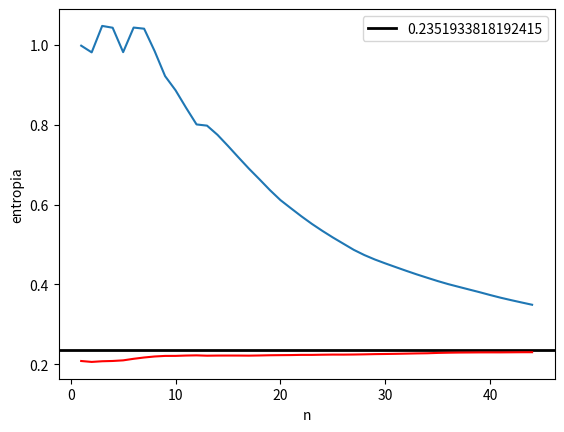

This chart was generated by the following Python code:
import numpy as np
import matplotlib.pyplot as plt
import math
import random

k = 25  # Przesuniecie Bernulliego (1/(k+1),4/(k+1));
prob = 1. / (k + 1)  # Prawdopodobienstwo symbolu '1';
entropy = -(1. - prob) * math.log(1. - prob, 2.) - prob * math.log(prob, 2.)
print(entropy)

Max_Block = 45  # maksymalny blok
N = round(2 ** (
    entropy * Max_Block)) * 200  # mnozymy * 200, gdyz dla duzych Max_Block powtorzenie moze sie nie pojawic.
print(N)

x = list()  # generowanie ciagu Bernulliego
for i in range(1, N + 1):
    x.append(math.trunc(random.randint(0, k) / k))

t = x.count(1) / N  # prawdopodobienstwo '1'
print(t)

zxc = ''.join([str(tempX) for tempX in x])

S = 1000
M = N - Max_Block - S + 2
print(M)

R = [list() for _ in range(0, S)]
AveragesOfR = [0 for _ in range(0, Max_Block)]
''' Szukamy pierwszego powrotu n-bloku od s-tego miejsca '''
for i in range(0, S):
    for b in range(0, Max_Block):
        ReturnIndex = zxc.find(zxc[i:i + b + 1], i + 1)
        if ReturnIndex != -1:
            R[i].append(ReturnIndex-i)
        else:
            # print(b)
            R[i].append(N)

A = np.array(R)
for i in range(0, Max_Block):
    tempAve = [t for t in A[:, i] if t > 0]
    AveragesOfR[i] = sum(tempAve) / len(tempAve)

g1 = {i: abs(math.log(AveragesOfR[i - 1], 2.)) / i for i in range(1, len(AveragesOfR))}
print(g1)

plt.plot(np.arange(1, len(AveragesOfR), 1), list(g1.values()))
plt.axhline(entropy, lw=2, color='black', label=str(entropy))
plt.ylabel('entropia')
plt.xlabel('n')
plt.legend()

AveLog = [0 for _ in range(0, Max_Block)]
for i in range(0, Max_Block):
    tempAveLog = [t for t in A[:, i] if t > 0]
    temp = [abs(math.log(tempAveLog[t], 2.)) / (i + 1) for t in range(0, len(tempAveLog))]
    AveLog[i] = sum(temp) / len(temp)

g2 = {i: AveLog[i] for i in range(1, len(AveLog))}
print(g2)
plt.plot(np.arange(1, len(AveLog), 1), list(g2.values()), color="red")
plt.savefig('AveTimes.png')
